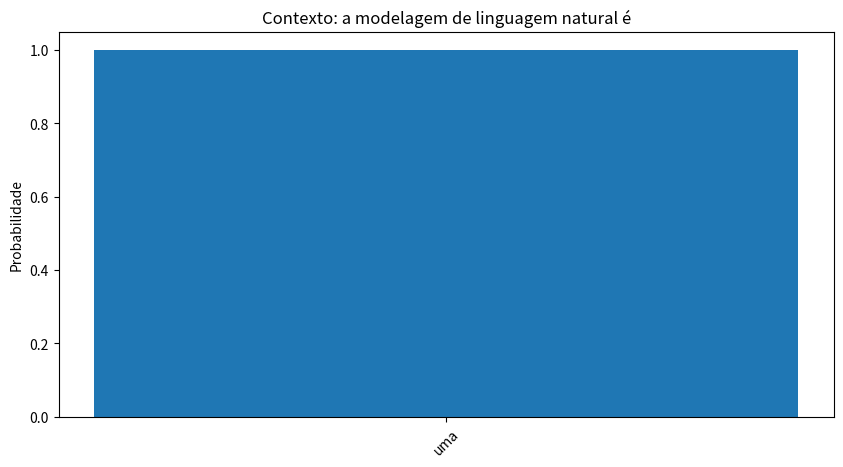

Here is the Python script that generated this plot:
# Modelo 7-gram

import numpy as np
import pandas as pd
import re
import random
from collections import defaultdict, Counter
import matplotlib.pyplot as plt

def limpar_texto(texto):
    texto = texto.lower()  # Converte tudo para minúsculas
    texto = re.sub(r'[^\w\s]', ' ', texto)  # Remove pontuações
    texto = re.sub(r'\d+', ' ', texto)      # Remove números
    texto = re.sub(r'\s+', ' ', texto)      # Substitui múltiplos espaços por um só
    return texto.strip()

class ModeloNGram:
    def __init__(self, n):
        self.n = n
        self.contagens = defaultdict(Counter)
        self.modelo = {}

    def treinar(self, palavras):
        for i in range(len(palavras) - self.n + 1):
            contexto = tuple(palavras[i:i+self.n-1])
            alvo = palavras[i+self.n-1]
            self.contagens[contexto][alvo] += 1

        for contexto, alvos in self.contagens.items():
            total = sum(alvos.values())
            self.modelo[contexto] = {
                palavra: freq / total for palavra, freq in alvos.items()
            }

    def proxima_palavra(self, contexto):
        contexto = tuple(contexto[-(self.n-1):]) if self.n > 1 else ()
        if contexto in self.modelo:
            palavras = list(self.modelo[contexto].keys())
            probs = list(self.modelo[contexto].values())
            return np.random.choice(palavras, p=probs)
        return None

    def gerar_texto(self, contexto_inicial, quantidade=15):
        if isinstance(contexto_inicial, str):
            contexto_inicial = contexto_inicial.split()
        if len(contexto_inicial) < self.n - 1:
            raise ValueError(f"Contexto inicial deve ter pelo menos {self.n - 1} palavras")
        texto = list(contexto_inicial)
        for _ in range(quantidade):
            prox = self.proxima_palavra(texto)
            if not prox:
                break
            texto.append(prox)
        return ' '.join(texto)
    
def calcular_perplexidade(modelo, texto_teste):
    tokens = limpar_texto(texto_teste).split()
    log_prob = 0
    total = 0
    for i in range(modelo.n - 1, len(tokens)):
        contexto = tuple(tokens[i - modelo.n + 1:i]) if modelo.n > 1 else ()
        alvo = tokens[i]
        prob = modelo.modelo.get(contexto, {}).get(alvo, 1e-10)
        log_prob += np.log2(prob)
        total += 1
    return 2 ** (-log_prob / total) if total > 0 else float('inf')


def mostrar_distribuicao(modelo, contexto=None):
    if modelo.n == 1:
        contexto = ()
    if contexto is None or contexto not in modelo.modelo:
        contexto = list(modelo.modelo.keys())[0]
    palavras = list(modelo.modelo[contexto].keys())
    probs = list(modelo.modelo[contexto].values())
    plt.figure(figsize=(10,5))
    plt.bar(palavras[:10], probs[:10])
    titulo = "Distribuição unigram" if modelo.n == 1 else f"Contexto: {' '.join(contexto)}"
    plt.title(titulo)
    plt.ylabel("Probabilidade")
    plt.xticks(rotation=45)
    plt.show()


def distancia_edicao(s1, s2):
    if len(s1) < len(s2):
        return distancia_edicao(s2, s1)
    if len(s2) == 0:
        return len(s1)
    anterior = list(range(len(s2) + 1))
    for i, c1 in enumerate(s1):
        atual = [i + 1]
        for j, c2 in enumerate(s2):
            custos = [
                anterior[j + 1] + 1,
                atual[j] + 1,
                anterior[j] + (c1 != c2)
            ]
            atual.append(min(custos))
        anterior = atual
    return anterior[-1]

# def sugerir_palavra(palavra, modelo):
#     if palavra in modelo.modelo[()]:
#         return palavra
#     candidatos = []
#     for voc in modelo.modelo[()]:
#         dist = distancia_edicao(palavra, voc)
#         if dist <= 2:
#             prob = modelo.modelo[()].get(voc, 0)
#             candidatos.append((voc, dist, prob))
#     if not candidatos:
#         return palavra
#     candidatos.sort(key=lambda x: (x[1], -x[2]))
#     return candidatos[0][0]

def sugerir_palavra(palavra, modelo_ngram, modelo_unigrama=None):
    modelo = modelo_unigrama if modelo_unigrama else modelo_ngram
    
    if () in modelo.modelo:
        if palavra in modelo.modelo[()]:
            return palavra
        
        candidatos = []
        for voc in modelo.modelo[()]:
            dist = distancia_edicao(palavra, voc)
            if dist <= 10:
                prob = modelo.modelo[()].get(voc, 0)
                candidatos.append((voc, dist, prob))
        
        if candidatos:
            candidatos.sort(key=lambda x: (x[1], -x[2]))
            return candidatos[0][0]
    
    return palavra

texto_demo = """
        A modelagem de linguagem natural é uma técnica importante no processamento de linguagem natural.
        Os modelos de linguagem podem ser usados para prever a próxima palavra em uma sequência.
        Existem diversos tipos de modelos de linguagem, incluindo modelos baseados em N-grams e modelos neurais.
        Os modelos baseados em N-grams são mais simples, mas ainda muito úteis em diversas aplicações.
"""

texto_teste = """
        Os modelos de linguagem são fundamentais para diversas aplicações.
        A modelagem estatística ajuda a entender padrões em textos.
"""



# Criação dos modelos
modelo_7gram = ModeloNGram(7)
modelo_1gram = ModeloNGram(1) 

palavras = limpar_texto(texto_demo).split()
print("Quantidade de palavras:", len(palavras))
print("Exemplo:", palavras[:51000])

modelo_7gram.treinar(palavras)
modelo_1gram.treinar(palavras)

print("Perplexidade:")
print("Unigram:", calcular_perplexidade(modelo_1gram, texto_teste))
print("Sete-gram:", calcular_perplexidade(modelo_7gram, texto_teste))




palavras_erradas = ["modelgem", "linguaem", "natual", "processment", "alongmnto"]

try:
    print("Correções sugeridas:")
    for erro in palavras_erradas:
        print(f"{erro} → {sugerir_palavra(erro, modelo_7gram, modelo_1gram)}")

except(erro):
    print(erro)

print("Textos gerados:")
print("Sete_gram:", modelo_7gram.gerar_texto(palavras[:1500], 500000))

mostrar_distribuicao(modelo_7gram)